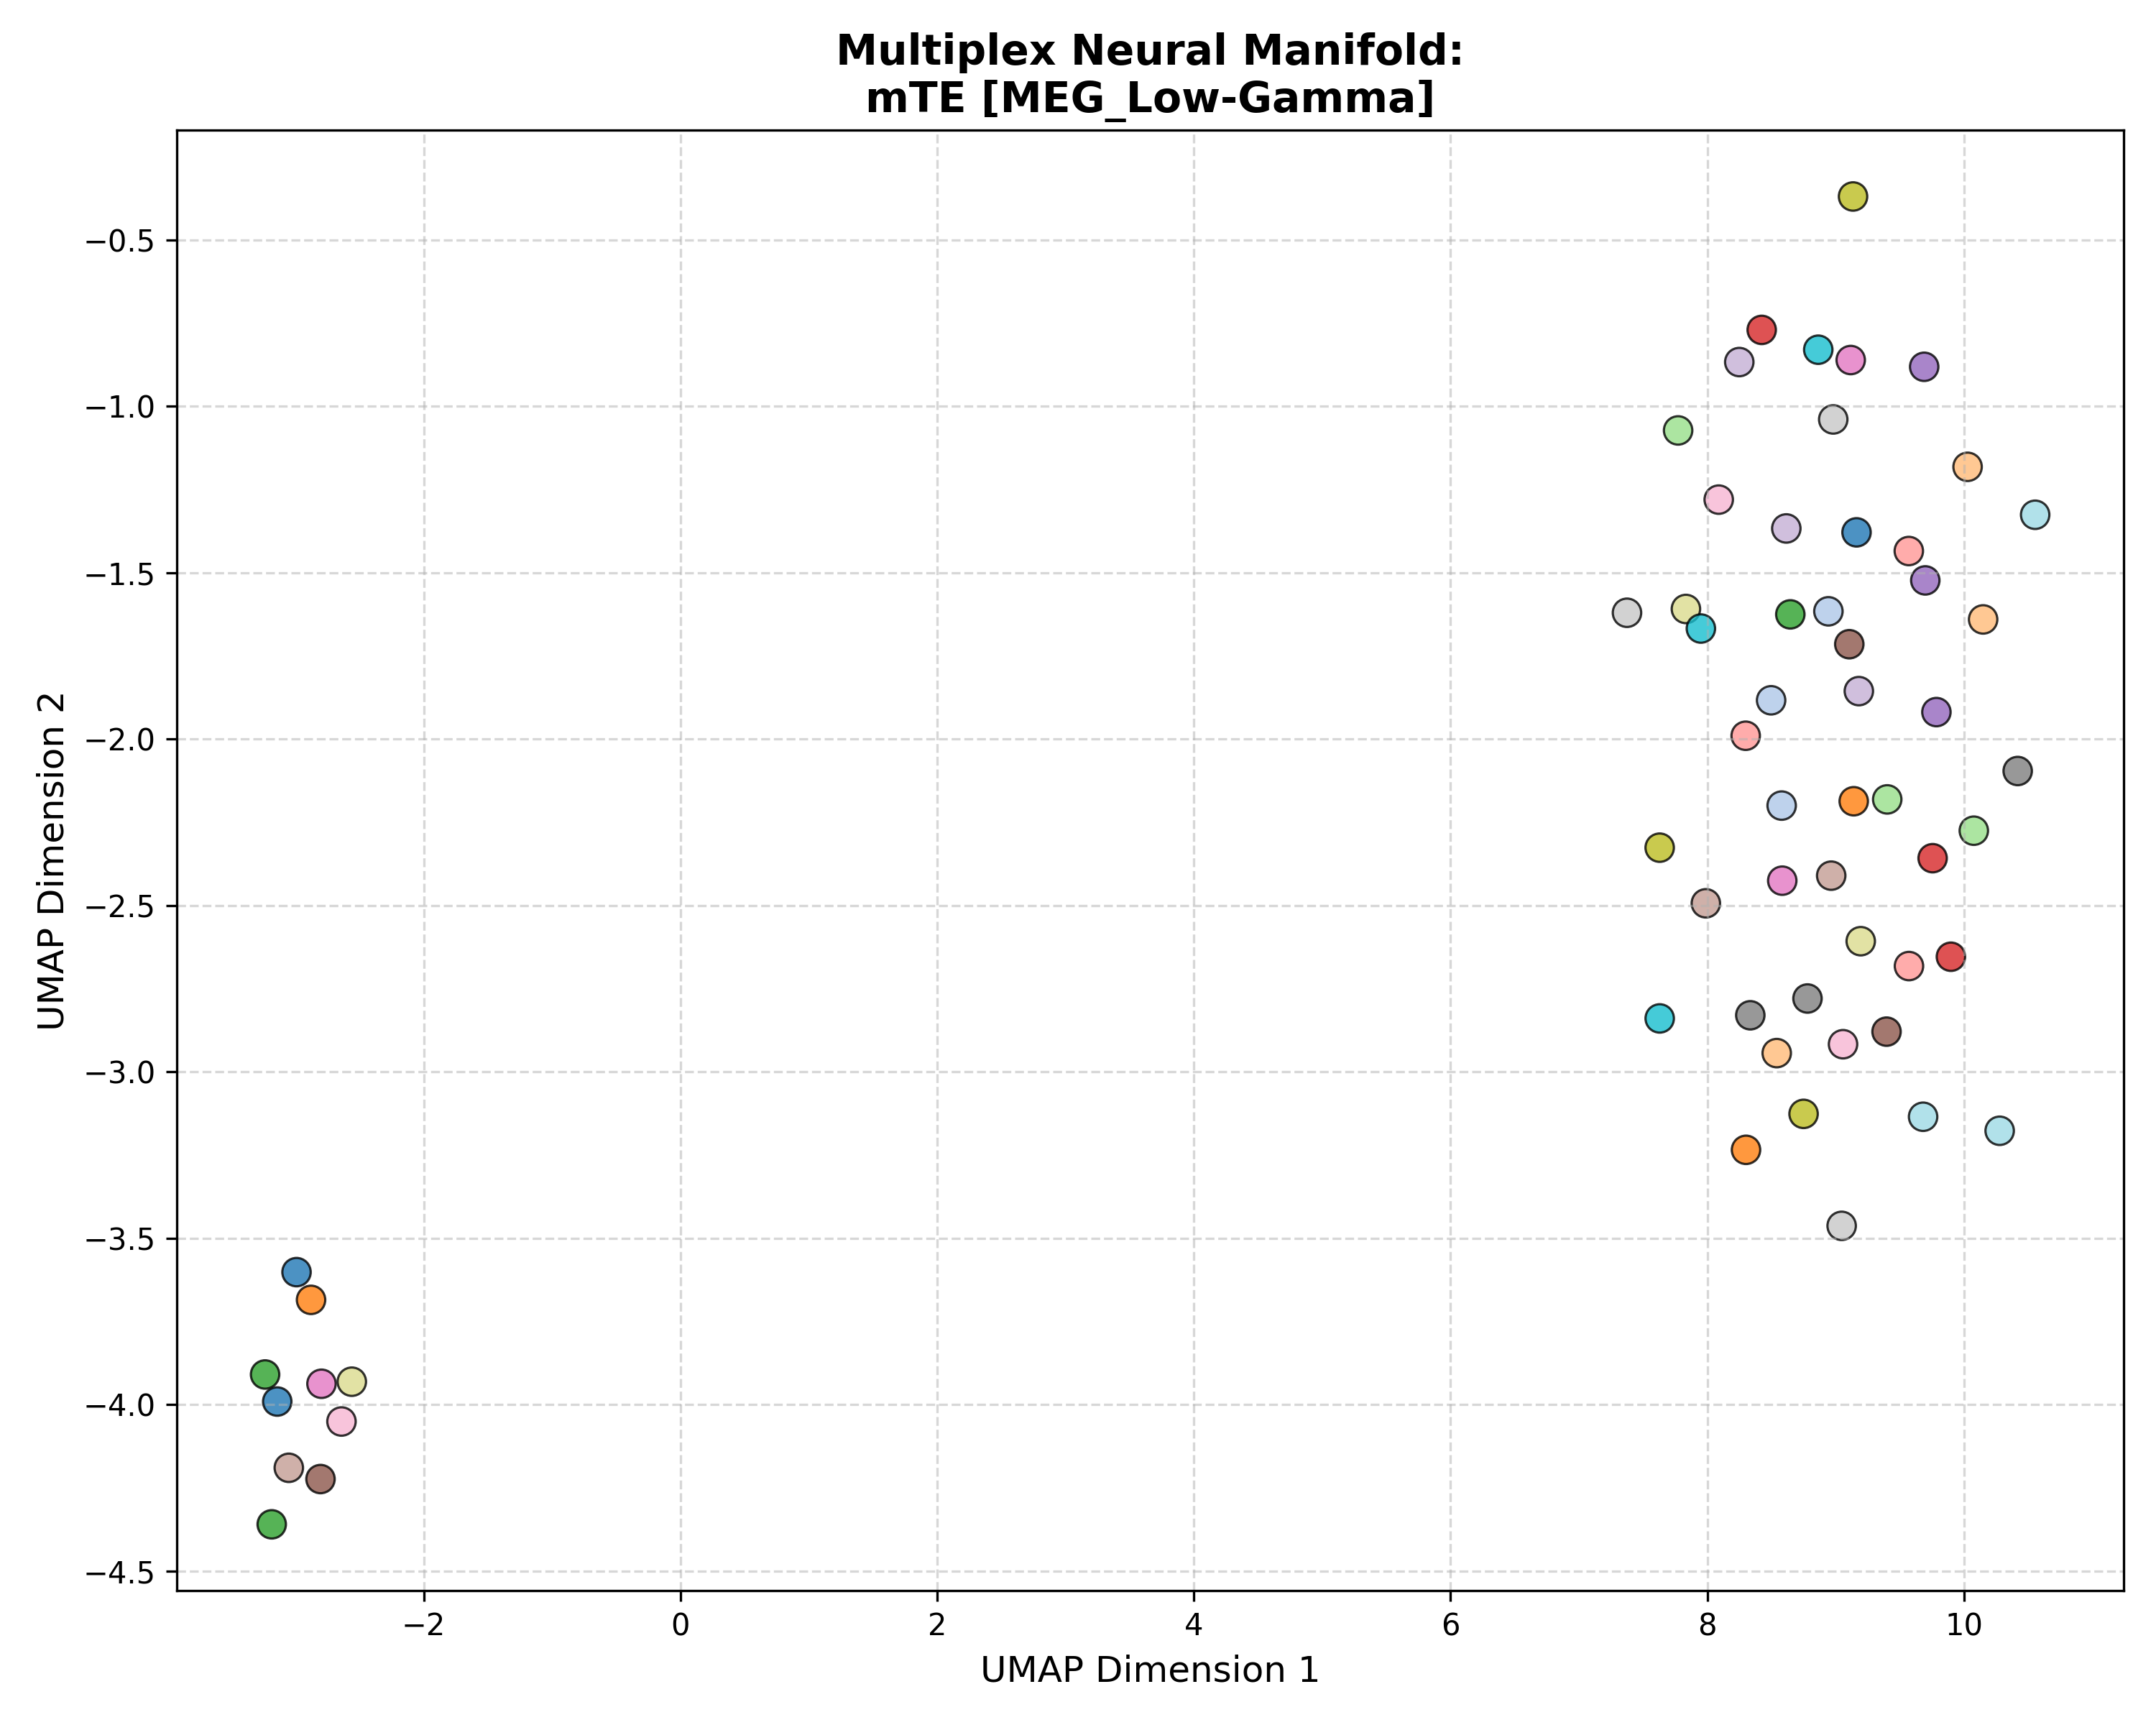

The file beside this chart, header and first rows:
Subject_ID, UMAP_Dimension_1, UMAP_Dimension_2, Analysis_Group
100307, 9.163, -1.379, mTE [MEG_Low-Gamma]
100307, -2.991, -3.602, mTE [MEG_Low-Gamma]
100307, -3.141, -3.991, mTE [MEG_Low-Gamma]
102816, 8.944, -1.616, mTE [MEG_Low-Gamma]
102816, 8.498, -1.883, mTE [MEG_Low-Gamma]
102816, 8.58, -2.2, mTE [MEG_Low-Gamma]
106521, 9.142, -2.187, mTE [MEG_Low-Gamma]
106521, 8.302, -3.234, mTE [MEG_Low-Gamma]
106521, -2.878, -3.685, mTE [MEG_Low-Gamma]
108323, 8.542, -2.944, mTE [MEG_Low-Gamma]
108323, 10.03, -1.182, mTE [MEG_Low-Gamma]
108323, 10.15, -1.64, mTE [MEG_Low-Gamma]
109123, -3.236, -3.909, mTE [MEG_Low-Gamma]
109123, -3.184, -4.36, mTE [MEG_Low-Gamma]
109123, 8.648, -1.625, mTE [MEG_Low-Gamma]
111514, 10.08, -2.275, mTE [MEG_Low-Gamma]
111514, 9.403, -2.181, mTE [MEG_Low-Gamma]
111514, 7.773, -1.072, mTE [MEG_Low-Gamma]
112920, 8.425, -0.7703, mTE [MEG_Low-Gamma]
112920, 9.899, -2.654, mTE [MEG_Low-Gamma]
112920, 9.756, -2.358, mTE [MEG_Low-Gamma]
113922, 9.572, -2.682, mTE [MEG_Low-Gamma]
113922, 8.3, -1.99, mTE [MEG_Low-Gamma]
113922, 9.571, -1.435, mTE [MEG_Low-Gamma]
116726, 9.69, -0.8812, mTE [MEG_Low-Gamma]
116726, 9.699, -1.523, mTE [MEG_Low-Gamma]
116726, 9.786, -1.919, mTE [MEG_Low-Gamma]
133019, 8.616, -1.367, mTE [MEG_Low-Gamma]
133019, 9.181, -1.856, mTE [MEG_Low-Gamma]
133019, 8.25, -0.867, mTE [MEG_Low-Gamma]
146129, -2.804, -4.224, mTE [MEG_Low-Gamma]
146129, 9.397, -2.879, mTE [MEG_Low-Gamma]
146129, 9.107, -1.715, mTE [MEG_Low-Gamma]
149741, 8.966, -2.41, mTE [MEG_Low-Gamma]
149741, -3.051, -4.19, mTE [MEG_Low-Gamma]
149741, 7.989, -2.493, mTE [MEG_Low-Gamma]
156334, 8.585, -2.425, mTE [MEG_Low-Gamma]
156334, 9.118, -0.8609, mTE [MEG_Low-Gamma]
156334, -2.797, -3.937, mTE [MEG_Low-Gamma]
158136, 8.09, -1.28, mTE [MEG_Low-Gamma]
158136, -2.641, -4.051, mTE [MEG_Low-Gamma]
158136, 9.058, -2.917, mTE [MEG_Low-Gamma]
162026, 8.336, -2.83, mTE [MEG_Low-Gamma]
162026, 8.781, -2.78, mTE [MEG_Low-Gamma]
162026, 10.42, -2.096, mTE [MEG_Low-Gamma]
162935, 9.048, -3.463, mTE [MEG_Low-Gamma]
162935, 7.375, -1.62, mTE [MEG_Low-Gamma]
162935, 8.982, -1.039, mTE [MEG_Low-Gamma]
164636, 9.136, -0.3694, mTE [MEG_Low-Gamma]
164636, 8.751, -3.126, mTE [MEG_Low-Gamma]
164636, 7.63, -2.326, mTE [MEG_Low-Gamma]
166438, -2.56, -3.931, mTE [MEG_Low-Gamma]
166438, 7.834, -1.609, mTE [MEG_Low-Gamma]
166438, 9.196, -2.607, mTE [MEG_Low-Gamma]
169040, 8.865, -0.8299, mTE [MEG_Low-Gamma]
169040, 7.63, -2.839, mTE [MEG_Low-Gamma]
169040, 7.951, -1.668, mTE [MEG_Low-Gamma]
172029, 10.28, -3.177, mTE [MEG_Low-Gamma]
172029, 9.682, -3.135, mTE [MEG_Low-Gamma]
172029, 10.56, -1.326, mTE [MEG_Low-Gamma]
